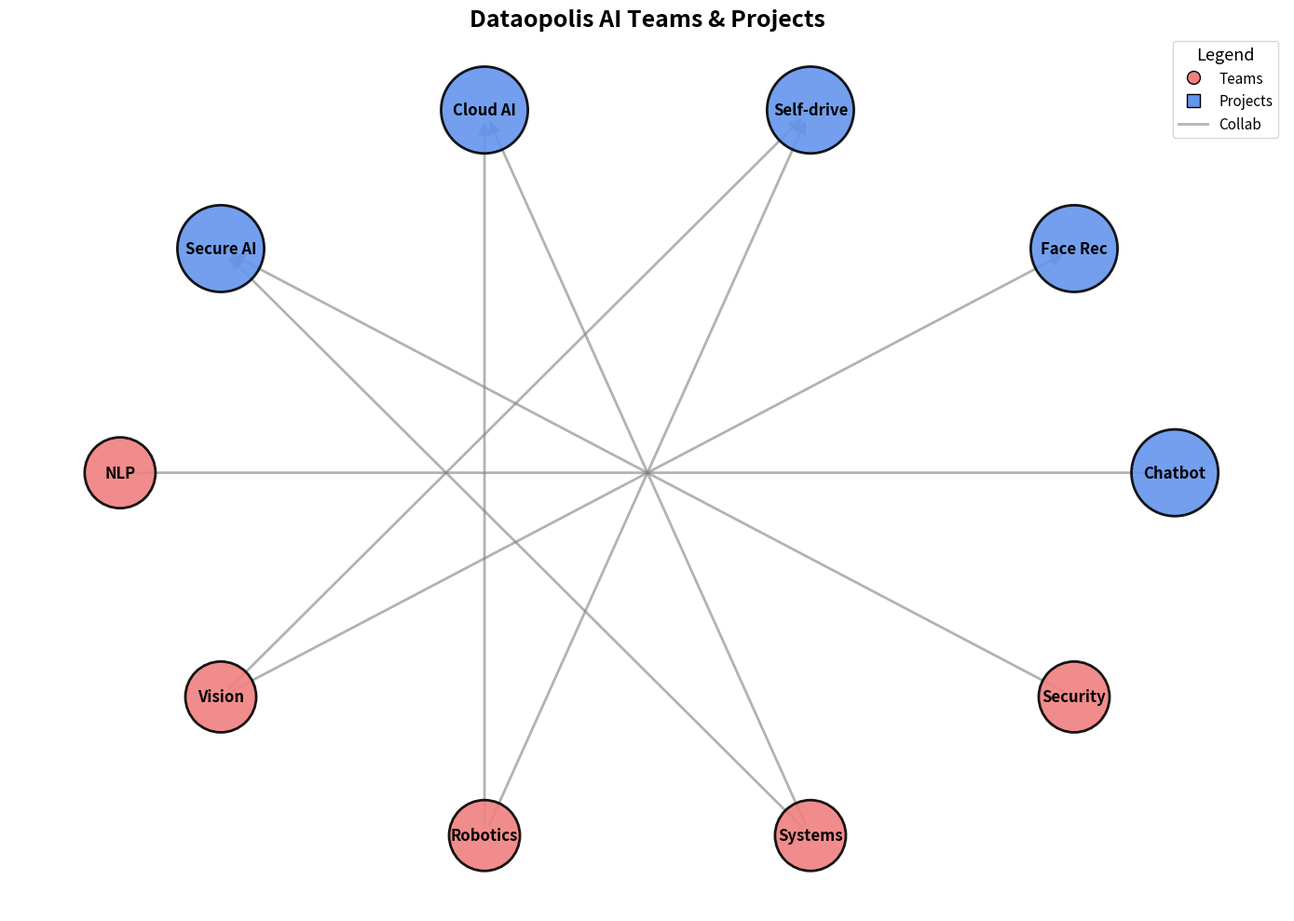

Here is the Python script that generated this plot:
import matplotlib.pyplot as plt
import networkx as nx

teams = ["NLP", "Vision", "Robotics", "Systems", "Security"]
projects = ["Chatbot", "Face Rec", "Self-drive", "Cloud AI", "Secure AI"]

G = nx.DiGraph()

G.add_nodes_from(teams, type='team')
G.add_nodes_from(projects, type='project')

edges = [
    ("NLP", "Chatbot"),
    ("Vision", "Face Rec"),
    ("Vision", "Self-drive"),
    ("Robotics", "Self-drive"),
    ("Robotics", "Cloud AI"),
    ("Systems", "Cloud AI"),
    ("Systems", "Secure AI"),
    ("Security", "Secure AI")
]

G.add_edges_from(edges)

pos = nx.shell_layout(G)

fig, ax = plt.subplots(figsize=(14, 10))

node_colors = ['lightcoral' if G.nodes[node]['type'] == 'team' else 'cornflowerblue' for node in G.nodes()]
node_sizes = [3000 if G.nodes[node]['type'] == 'team' else 4500 for node in G.nodes()]

nx.draw_networkx_nodes(G, pos, node_size=node_sizes, node_color=node_colors, edgecolors='black', linewidths=2, alpha=0.9)

nx.draw_networkx_edges(G, pos, edgelist=edges, arrows=True, arrowstyle='-|>', arrowsize=20, width=2.0, edge_color='gray', alpha=0.6)

nx.draw_networkx_labels(G, pos, font_size=12, font_weight='bold')

ax.set_title('Dataopolis AI Teams & Projects', fontsize=18, fontweight='bold', ha='center')

ax.axis('off')

team_patch = plt.Line2D([0], [0], marker='o', color='w', label='Teams', markersize=10, markerfacecolor='lightcoral', markeredgecolor='black')
project_patch = plt.Line2D([0], [0], marker='s', color='w', label='Projects', markersize=10, markerfacecolor='cornflowerblue', markeredgecolor='black')
edge_patch = plt.Line2D([0], [0], linestyle='-', color='gray', lw=2, alpha=0.6, label='Collab')

plt.legend(handles=[team_patch, project_patch, edge_patch], loc='upper right', fontsize=11, title='Legend', title_fontsize=13)

plt.tight_layout()
plt.show()
